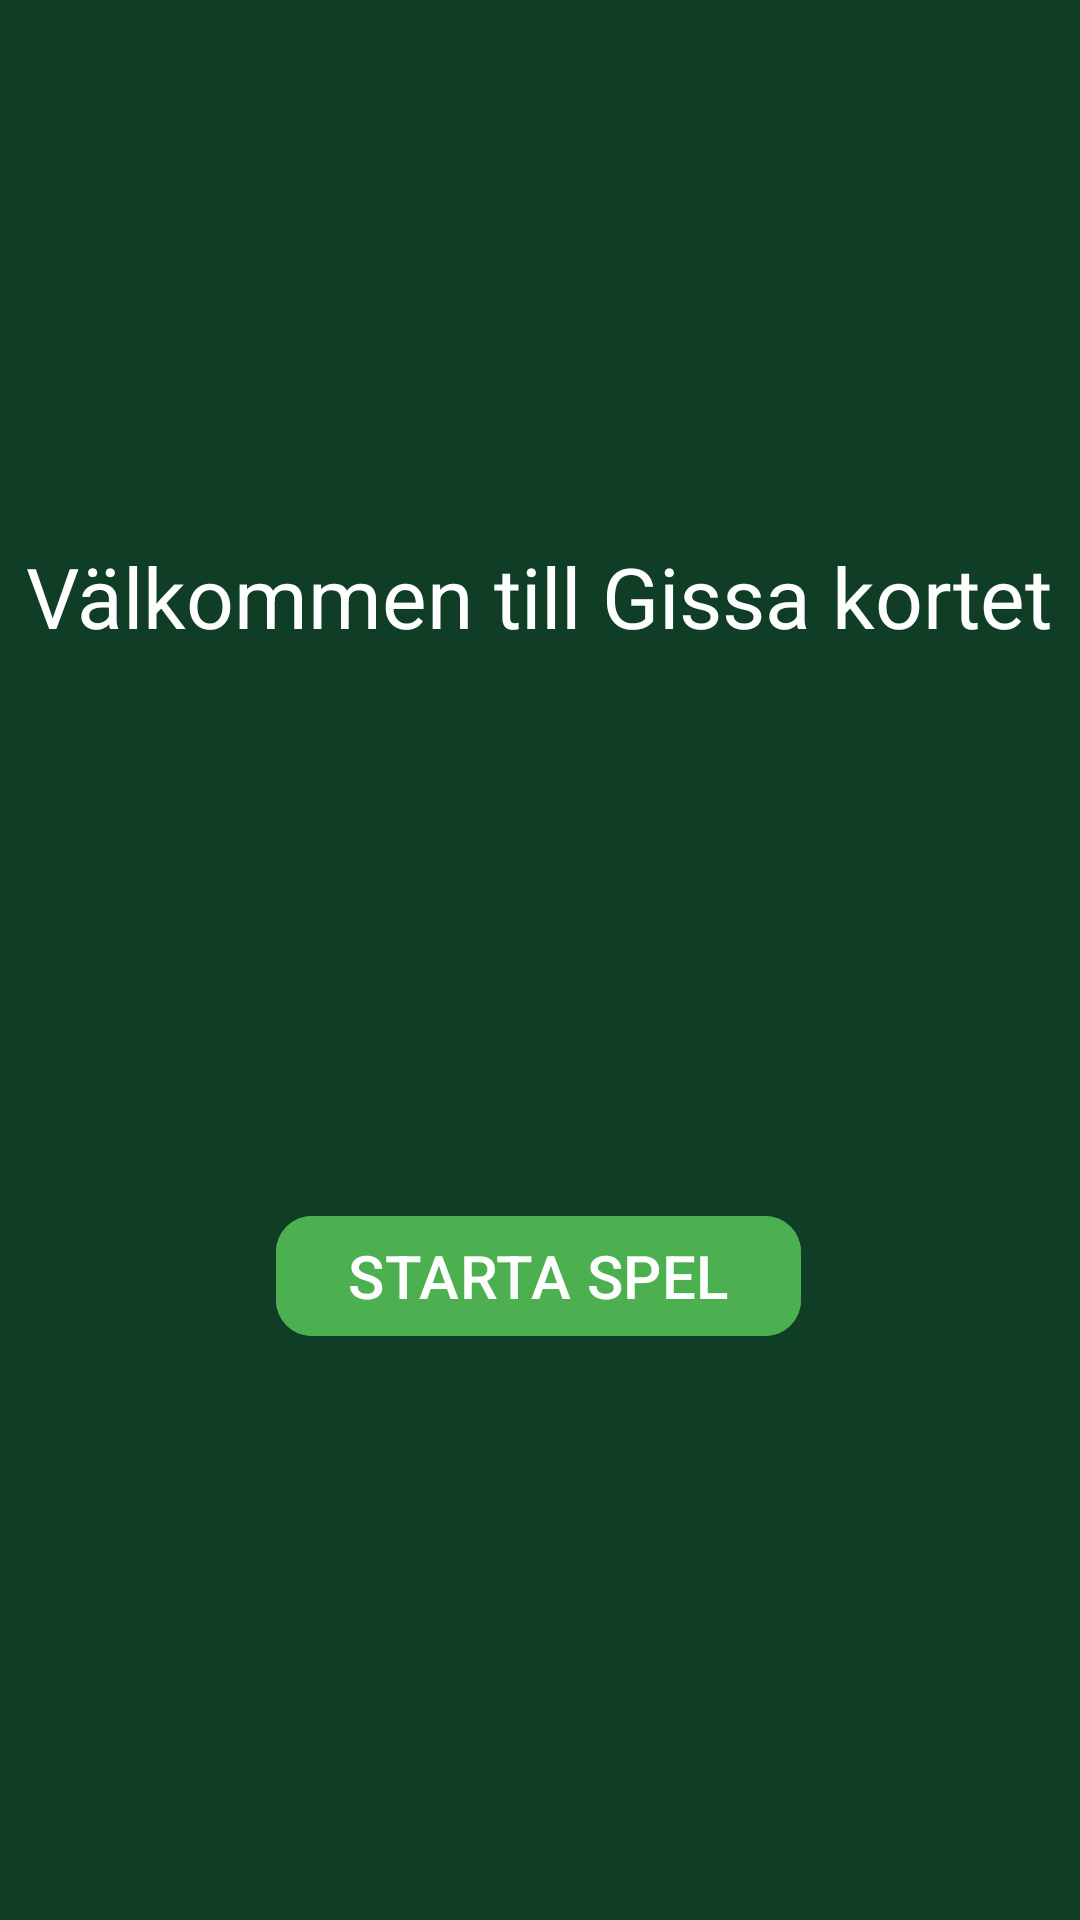

This screen was rendered from an Android layout file. Write that file and the resources it references.
<!-- AndroidManifest.xml: application theme Theme.GuessCardGame -->
<!-- res/layout/start_activity.xml -->
<?xml version="1.0" encoding="utf-8"?>
<androidx.constraintlayout.widget.ConstraintLayout xmlns:android="http://schemas.android.com/apk/res/android"
    xmlns:app="http://schemas.android.com/apk/res-auto"
    xmlns:tools="http://schemas.android.com/tools"
    android:gravity="center"
    android:background="#0F3D26"
    android:orientation="vertical"
    android:layout_width="match_parent"
    android:layout_height="match_parent">

    <TextView
        android:id="@+id/textView"
        android:layout_width="wrap_content"
        android:layout_height="wrap_content"
        android:layout_marginTop="180dp"
        android:text="Välkommen till Gissa kortet"
        android:textColor="@color/cardview_light_background"
        android:textSize="28sp"
        app:layout_constraintEnd_toEndOf="parent"
        app:layout_constraintHorizontal_bias="0.492"
        app:layout_constraintStart_toStartOf="parent"
        app:layout_constraintTop_toTopOf="parent" />

    <com.google.android.material.button.MaterialButton
        android:id="@+id/startGameButton"
        android:layout_width="wrap_content"
        android:layout_height="wrap_content"
        android:layout_marginTop="184dp"
        android:backgroundTint="#4CAF50"
        android:text="STARTA SPEL"
        android:textColor="@color/white"
        android:textSize="20sp"
        app:cornerRadius="12dp"
        app:layout_constraintEnd_toEndOf="parent"
        app:layout_constraintHorizontal_bias="0.497"
        app:layout_constraintStart_toStartOf="parent"
        app:layout_constraintTop_toBottomOf="@+id/textView" />

</androidx.constraintlayout.widget.ConstraintLayout>
<!-- resources referenced by this layout -->
<resources>
  <style name="Theme.GuessCardGame" parent="Base.Theme.GuessCardGame" />
  <style name="Base.Theme.GuessCardGame" parent="Theme.Material3.DayNight.NoActionBar">
          
          
      </style>
  <!-- not gathered from this repository: default colours our renderer supplied (Android Studio template values) -->
  <color name="white">#FFFFFFFF</color>
</resources>
